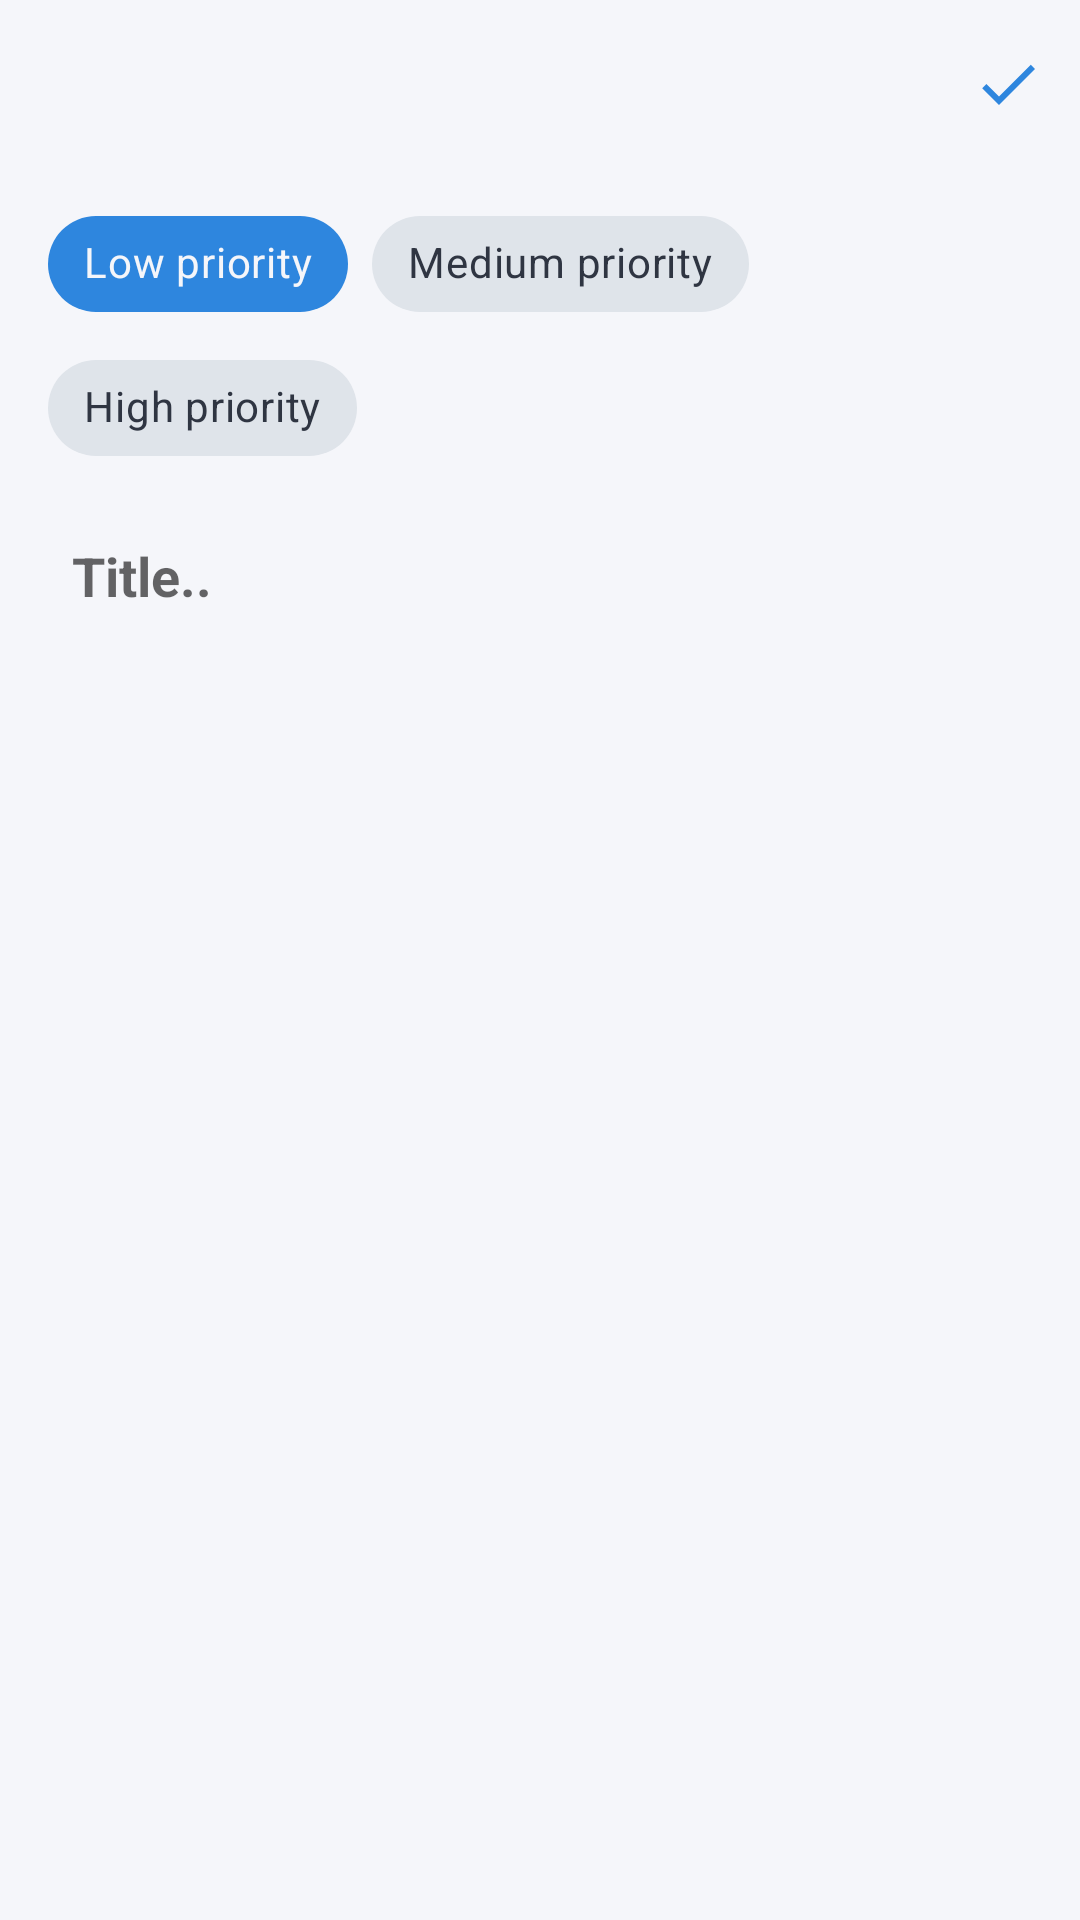

The Android layout XML behind this screen, and the referenced resources:
<!-- AndroidManifest.xml: application theme Theme.Notemarks -->
<!-- res/layout/fragment_note_add.xml -->
<?xml version="1.0" encoding="utf-8"?>
<layout xmlns:android="http://schemas.android.com/apk/res/android"
    xmlns:app="http://schemas.android.com/apk/res-auto"
    xmlns:tools="http://schemas.android.com/tools">

    <data>

        <variable
            name="viewModel"
            type="id.example.notemarks.ui.viewmodels.SharedViewModel" />
    </data>

    <androidx.constraintlayout.widget.ConstraintLayout
        android:layout_width="match_parent"
        android:layout_height="match_parent"
        android:background="?attr/colorOnPrimary"
        tools:context=".ui.note.add.NoteAddFragment">

        <com.google.android.material.appbar.AppBarLayout
            android:id="@+id/appBarLayout"
            android:layout_width="match_parent"
            android:layout_height="wrap_content"
            app:elevation="0dp"
            app:layout_constraintEnd_toEndOf="parent"
            app:layout_constraintHorizontal_bias="0.5"
            app:layout_constraintStart_toStartOf="parent"
            app:layout_constraintTop_toTopOf="parent">

            <com.google.android.material.appbar.MaterialToolbar
                android:id="@+id/toolbar_note_add"
                android:layout_width="match_parent"
                android:layout_height="?attr/actionBarSize"
                android:background="?attr/colorOnPrimary"
                app:menu="@menu/menu_top_note_add"
                app:navigationIcon="@drawable/ic_arrow"
                app:navigationIconTint="?attr/colorPrimary" />

        </com.google.android.material.appbar.AppBarLayout>

        <com.google.android.material.chip.ChipGroup
            android:id="@+id/chipGroup_note_add"
            android:layout_width="0dp"
            android:layout_height="wrap_content"
            android:layout_marginStart="16dp"
            android:layout_marginTop="8dp"
            android:layout_marginEnd="16dp"
            app:layout_constraintEnd_toEndOf="parent"
            app:layout_constraintStart_toStartOf="parent"
            app:layout_constraintTop_toBottomOf="@+id/appBarLayout"
            app:singleSelection="true"
            app:takeSelectedPriority="@{viewModel}">

            <com.google.android.material.chip.Chip
                android:id="@+id/chip_low_add"
                style="@style/ThemeOverlay.Notemarks.Chip.Choice"
                android:layout_width="wrap_content"
                android:layout_height="wrap_content"
                android:checked="true"
                android:text="@string/text_low_priority" />

            <com.google.android.material.chip.Chip
                android:id="@+id/chip_medium_add"
                style="@style/ThemeOverlay.Notemarks.Chip.Choice"
                android:layout_width="wrap_content"
                android:layout_height="wrap_content"
                android:text="@string/text_medium_priority" />

            <com.google.android.material.chip.Chip
                android:id="@+id/chip_high_add"
                style="@style/ThemeOverlay.Notemarks.Chip.Choice"
                android:layout_width="wrap_content"
                android:layout_height="wrap_content"
                android:text="@string/text_high_priority" />
        </com.google.android.material.chip.ChipGroup>

        <EditText
            android:id="@+id/edt_note_update_title"
            android:layout_width="0dp"
            android:layout_height="wrap_content"
            android:layout_marginStart="16dp"
            android:layout_marginTop="8dp"
            android:layout_marginEnd="16dp"
            android:autofillHints=""
            android:background="@null"
            android:ems="10"
            android:hint="@string/text_hint_note_title"
            android:inputType="text"
            android:minHeight="48dp"
            android:paddingHorizontal="8dp"
            android:textColor="?android:textColorPrimary"
            android:textSize="18sp"
            android:textStyle="bold"
            app:layout_constraintEnd_toEndOf="parent"
            app:layout_constraintHorizontal_bias="1.0"
            app:layout_constraintStart_toStartOf="parent"
            app:layout_constraintTop_toBottomOf="@+id/chipGroup_note_add" />

        <EditText
            android:id="@+id/edt_note_update_content"
            android:layout_width="0dp"
            android:layout_height="0dp"
            android:layout_marginStart="16dp"
            android:layout_marginTop="8dp"
            android:layout_marginEnd="16dp"
            android:layout_marginBottom="8dp"
            android:alpha="0.5"
            android:autofillHints=""
            android:background="@null"
            android:ems="10"
            android:gravity="start|top"
            android:inputType="textMultiLine"
            android:lineSpacingMultiplier="1.5"
            android:paddingHorizontal="8dp"
            android:textColor="?android:textColorPrimary"
            android:textSize="14sp"
            app:layout_constraintBottom_toBottomOf="parent"
            app:layout_constraintEnd_toEndOf="parent"
            app:layout_constraintHorizontal_bias="0.5"
            app:layout_constraintStart_toStartOf="parent"
            app:layout_constraintTop_toBottomOf="@+id/edt_note_update_title"
            tools:ignore="SpeakableTextPresentCheck" />

    </androidx.constraintlayout.widget.ConstraintLayout>
</layout>
<!-- resources referenced by this layout -->
<resources>
  <string name="text_high_priority">High priority</string>
  <string name="text_hint_note_title">Title..</string>
  <string name="text_low_priority">Low priority</string>
  <string name="text_medium_priority">Medium priority</string>
  <style name="ThemeOverlay.Notemarks.Chip.Choice" parent="Widget.MaterialComponents.Chip.Choice">
          <item name="chipBackgroundColor">@drawable/chip_selector</item>
          <item name="android:textColor">@drawable/chip_text_selector</item>
      </style>
  <style name="Theme.Notemarks" parent="Theme.MaterialComponents.DayNight.NoActionBar">
          
          <item name="colorPrimary">@color/blue_primary</item>
          <item name="colorPrimaryVariant">@color/blue_dark</item>
          <item name="colorOnPrimary">@color/background</item>
          <item name="android:textColorPrimary">@color/text</item>
          
          <item name="colorSecondary">@color/orange_secondary</item>
          <item name="colorSecondaryVariant">@color/orange_dark</item>
          <item name="colorOnSecondary">@color/white</item>
          
          <item name="android:statusBarColor" tools:targetApi="l">?attr/colorPrimaryVariant</item>
          
          <item name="shapeAppearanceLargeComponent">@style/ShapeAppearanceOverlay.Demo</item>
      </style>
  <!-- drawable chip_selector (drawable) -->
  <?xml version="1.0" encoding="utf-8"?>
  <selector xmlns:android="http://schemas.android.com/apk/res/android">
  
      <item android:color="?attr/colorPrimary" android:state_checked="true"/>
      <item android:color="@color/lightGrey"/>
  
  </selector>
  <!-- drawable chip_text_selector (drawable) -->
  <?xml version="1.0" encoding="utf-8"?>
  <selector xmlns:android="http://schemas.android.com/apk/res/android">
  
      <item android:state_checked="true" android:color="@color/background"/>
      <item android:color="@color/text"/>
  
  </selector>
  <color name="blue_primary">#2e86de</color>
  <color name="blue_dark">#005aac</color>
  <color name="background">#f5f6fa</color>
  <color name="text">#2f3542</color>
  <color name="orange_secondary">#ff9f43</color>
  <color name="orange_dark">#c7700e</color>
  <color name="white">#FFFFFFFF</color>
  <style name="ShapeAppearanceOverlay.Demo" parent="">
          <item name="cornerSize">24dp</item>
          <item name="cornerFamily">rounded</item>
      </style>
  <color name="lightGrey">#dfe4ea</color>
</resources>
